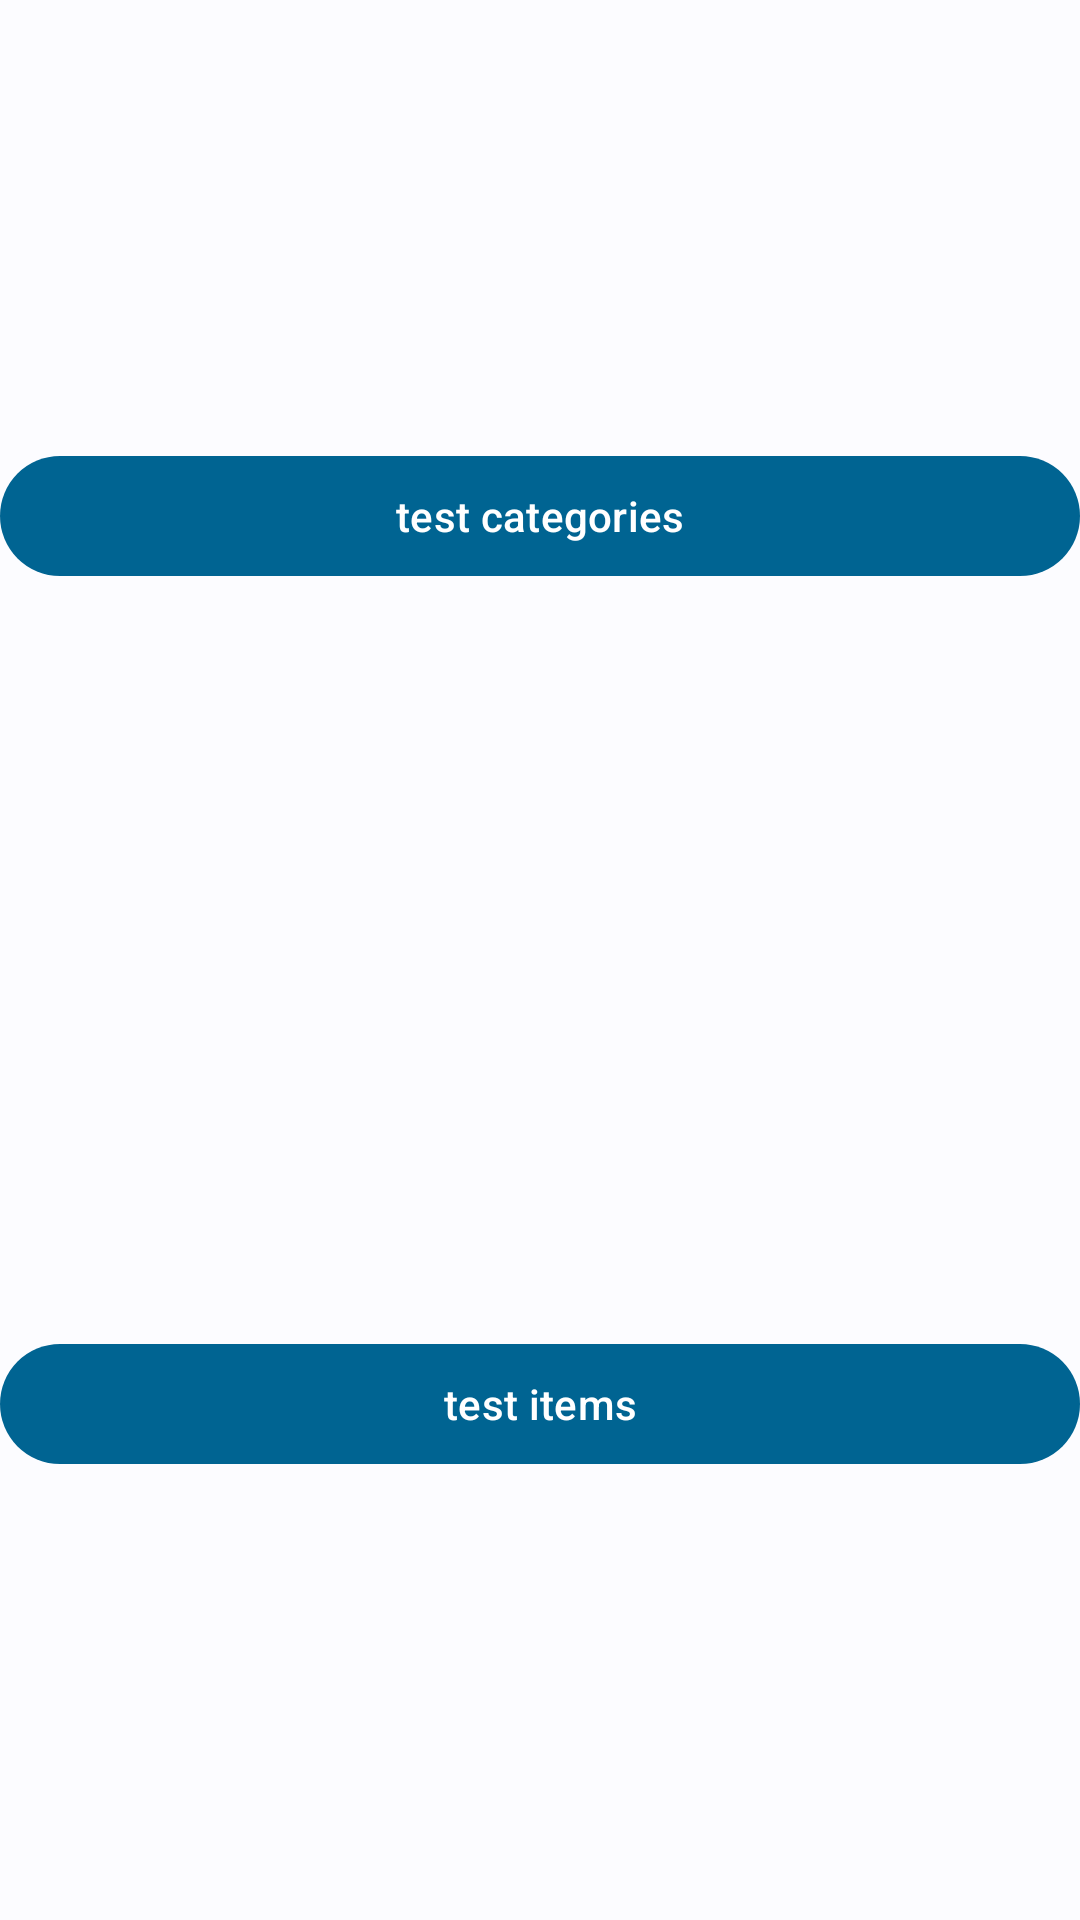

Layout XML and referenced resources for this Android screen:
<!-- AndroidManifest.xml: application theme AppTheme -->
<!-- res/layout/fragment_storages.xml -->
<?xml version="1.0" encoding="utf-8"?>
<androidx.constraintlayout.widget.ConstraintLayout xmlns:android="http://schemas.android.com/apk/res/android"
    xmlns:app="http://schemas.android.com/apk/res-auto"
    xmlns:tools="http://schemas.android.com/tools"
    android:layout_width="match_parent"
    android:layout_height="match_parent"
    tools:context=".ui.StoragesFragment">

    <com.google.android.material.button.MaterialButton
        android:layout_width="match_parent"
        android:layout_height="wrap_content"
        android:text="test categories"
        app:layout_constraintBottom_toBottomOf="parent"
        app:layout_constraintEnd_toEndOf="parent"
        app:layout_constraintStart_toStartOf="parent"
        app:layout_constraintTop_toTopOf="parent"
        app:layout_constraintVertical_bias="0.25" />

    <com.google.android.material.button.MaterialButton
        android:layout_width="match_parent"
        android:layout_height="wrap_content"
        android:text="test items"
        app:layout_constraintBottom_toBottomOf="parent"
        app:layout_constraintEnd_toEndOf="parent"
        app:layout_constraintStart_toStartOf="parent"
        app:layout_constraintTop_toTopOf="parent"
        app:layout_constraintVertical_bias="0.75" />

</androidx.constraintlayout.widget.ConstraintLayout>
<!-- resources referenced by this layout -->
<resources>
  <style name="AppTheme" parent="Theme.Material3.Light.NoActionBar">
          <item name="colorPrimary">@color/md_theme_light_primary</item>
          <item name="colorOnPrimary">@color/md_theme_light_onPrimary</item>
          <item name="colorPrimaryContainer">@color/md_theme_light_primaryContainer</item>
          <item name="colorOnPrimaryContainer">@color/md_theme_light_onPrimaryContainer</item>
          <item name="colorSecondary">@color/md_theme_light_secondary</item>
          <item name="colorOnSecondary">@color/md_theme_light_onSecondary</item>
          <item name="colorSecondaryContainer">@color/md_theme_light_secondaryContainer</item>
          <item name="colorOnSecondaryContainer">@color/md_theme_light_onSecondaryContainer</item>
          <item name="colorTertiary">@color/md_theme_light_tertiary</item>
          <item name="colorOnTertiary">@color/md_theme_light_onTertiary</item>
          <item name="colorTertiaryContainer">@color/md_theme_light_tertiaryContainer</item>
          <item name="colorOnTertiaryContainer">@color/md_theme_light_onTertiaryContainer</item>
          <item name="colorError">@color/md_theme_light_error</item>
          <item name="colorErrorContainer">@color/md_theme_light_errorContainer</item>
          <item name="colorOnError">@color/md_theme_light_onError</item>
          <item name="colorOnErrorContainer">@color/md_theme_light_onErrorContainer</item>
          <item name="android:colorBackground">@color/md_theme_light_background</item>
          <item name="colorOnBackground">@color/md_theme_light_onBackground</item>
          <item name="colorSurface">@color/md_theme_light_surface</item>
          <item name="colorOnSurface">@color/md_theme_light_onSurface</item>
          <item name="colorSurfaceVariant">@color/md_theme_light_surfaceVariant</item>
          <item name="colorOnSurfaceVariant">@color/md_theme_light_onSurfaceVariant</item>
          <item name="colorOutline">@color/md_theme_light_outline</item>
          <item name="colorOnSurfaceInverse">@color/md_theme_light_inverseOnSurface</item>
          <item name="colorSurfaceInverse">@color/md_theme_light_inverseSurface</item>
          <item name="colorPrimaryInverse">@color/md_theme_light_inversePrimary</item>
          <item name="android:statusBarColor">@android:color/transparent</item>
          <item name="colorControlNormal">@color/md_theme_light_onPrimary</item>
      </style>
  <color name="md_theme_light_primary">#006492</color>
  <color name="md_theme_light_onPrimary">#FFFFFF</color>
  <color name="md_theme_light_primaryContainer">#C9E6FF</color>
  <color name="md_theme_light_onPrimaryContainer">#001E2F</color>
  <color name="md_theme_light_secondary">#50606E</color>
  <color name="md_theme_light_onSecondary">#FFFFFF</color>
  <color name="md_theme_light_secondaryContainer">#D3E5F5</color>
  <color name="md_theme_light_onSecondaryContainer">#0C1D29</color>
  <color name="md_theme_light_tertiary">#64597B</color>
  <color name="md_theme_light_onTertiary">#FFFFFF</color>
  <color name="md_theme_light_tertiaryContainer">#EADDFF</color>
  <color name="md_theme_light_onTertiaryContainer">#201634</color>
  <color name="md_theme_light_error">#BA1A1A</color>
  <color name="md_theme_light_errorContainer">#FFDAD6</color>
  <color name="md_theme_light_onError">#FFFFFF</color>
  <color name="md_theme_light_onErrorContainer">#410002</color>
  <color name="md_theme_light_background">#FCFCFF</color>
  <color name="md_theme_light_onBackground">#1A1C1E</color>
  <color name="md_theme_light_surface">#FCFCFF</color>
  <color name="md_theme_light_onSurface">#1A1C1E</color>
  <color name="md_theme_light_surfaceVariant">#DDE3EA</color>
  <color name="md_theme_light_onSurfaceVariant">#41474D</color>
  <color name="md_theme_light_outline">#72787E</color>
  <color name="md_theme_light_inverseOnSurface">#F0F0F3</color>
  <color name="md_theme_light_inverseSurface">#2E3133</color>
  <color name="md_theme_light_inversePrimary">#8BCEFF</color>
</resources>
